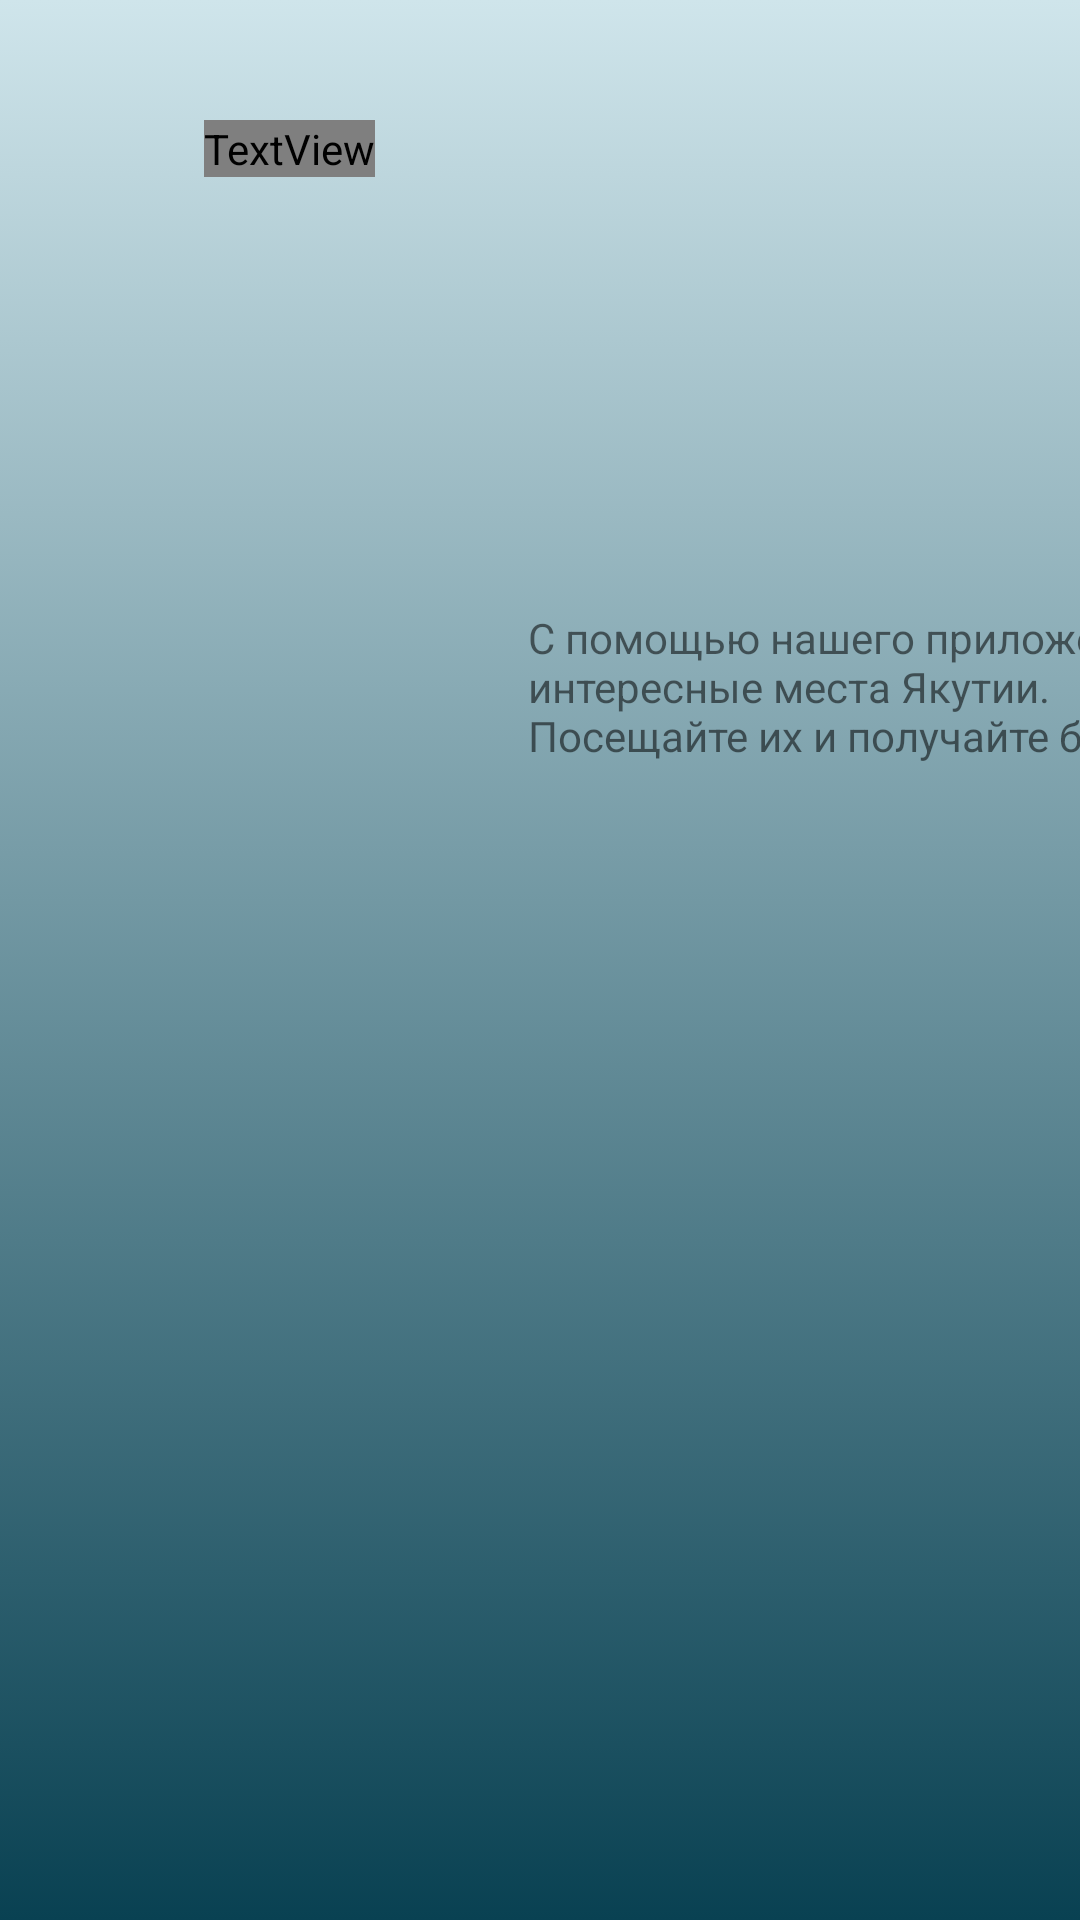

Android layout source for this screen:
<!-- AndroidManifest.xml: application theme Theme.LT -->
<!-- res/layout/activity_answers.xml -->
<?xml version="1.0" encoding="utf-8"?>
<androidx.constraintlayout.widget.ConstraintLayout xmlns:android="http://schemas.android.com/apk/res/android"
    xmlns:app="http://schemas.android.com/apk/res-auto"
    xmlns:tools="http://schemas.android.com/tools"
    android:layout_width="match_parent"
    android:layout_height="match_parent"
    tools:context=".answersActivity"
    android:background="@drawable/background">

    <TextView
        android:id="@+id/textView"
        android:layout_width="wrap_content"
        android:layout_height="wrap_content"
        android:layout_marginStart="68dp"
        android:layout_marginTop="40dp"
        android:fontFamily="@font/cormorant_sc_light"
        android:text="@string/firAns"
        android:textSize="48sp"
        app:layout_constraintStart_toStartOf="parent"
        app:layout_constraintTop_toTopOf="parent" />

    <TextView
        android:id="@+id/textView4"
        android:layout_width="wrap_content"
        android:layout_height="wrap_content"
        android:layout_marginStart="176dp"
        android:layout_marginTop="144dp"
        android:text="@string/instructions"
        app:layout_constraintStart_toStartOf="parent"
        app:layout_constraintTop_toBottomOf="@+id/textView" />
</androidx.constraintlayout.widget.ConstraintLayout>
<!-- resources referenced by this layout -->
<resources>
  <!-- drawable background (drawable) -->
  <?xml version="1.0" encoding="utf-8"?>
  <selector xmlns:android="http://schemas.android.com/apk/res/android">
      <item>
          <shape>
              <gradient
                  android:angle="90"
                  android:startColor="#FF094152"
                  android:endColor="#FFCFE5EB"
                  android:type="linear" />
          </shape>
      </item>
  </selector>
  <string name="firAns">Инструкция</string>
  <string name="instructions">С помощью нашего приложения можно найти интересные места Якутии. \nПосещайте их и получайте баллы.</string>
  <style name="Theme.LT" parent="Theme.MaterialComponents.DayNight.NoActionBar">
          
          <item name="colorPrimary">@color/purple_500</item>
          <item name="colorPrimaryVariant">@color/purple_700</item>
          <item name="colorOnPrimary">@color/white</item>
          
          <item name="colorSecondary">@color/teal_200</item>
          <item name="colorSecondaryVariant">@color/teal_700</item>
          <item name="colorOnSecondary">@color/black</item>
          
          <item name="android:statusBarColor" tools:targetApi="l">?attr/colorPrimaryVariant</item>
          
      </style>
  <color name="purple_500">#FF6200EE</color>
  <color name="purple_700">#FF3700B3</color>
  <color name="white">#FFFFFFFF</color>
  <color name="teal_200">#FF03DAC5</color>
  <color name="teal_700">#FF018786</color>
  <color name="black">#FF000000</color>
</resources>
